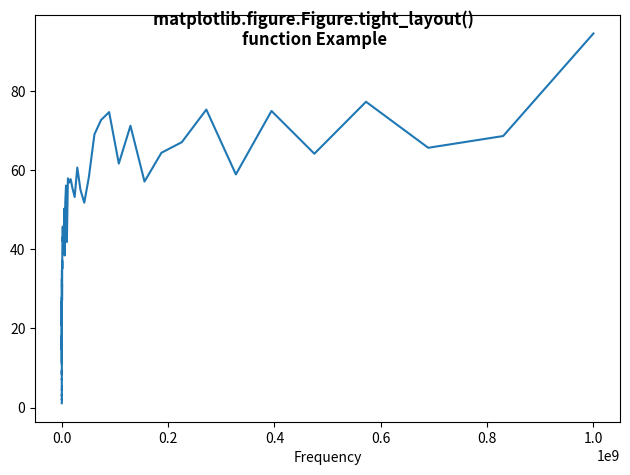

Write the Python code that produced this figure.
import matplotlib.pyplot as plt
import numpy as np
from matplotlib.ticker import EngFormatter


prng = np.random.RandomState(19680801)

xs = np.logspace(1, 9, 100)
ys = (0.8 + 0.4 * prng.uniform(size = 100)) * np.log10(xs)**2

plt.xscale('log')
fig = plt.figure()

ax = fig.subplots()

formatter0 = EngFormatter(unit ='Hz')
ax.plot(xs, ys)
ax.set_xlabel('Frequency')

fig.tight_layout()

fig.suptitle("""matplotlib.figure.Figure.tight_layout() 
function Example\n\n""", fontweight ="bold")

fig.show()
